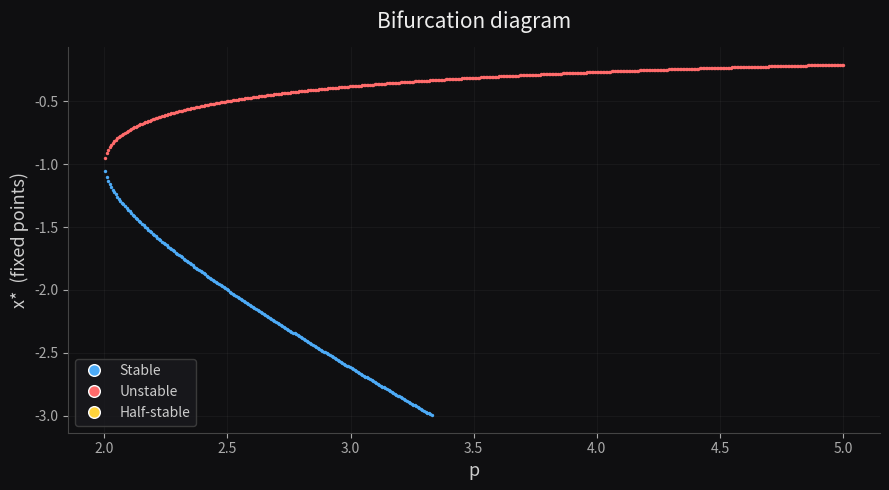

The matplotlib source for this figure:
"""
Bifurcation Diagram Generator
==============================
Define any 1-D ODE  xdot = f(x, p)  and sweep a parameter p
to produce a bifurcation diagram.

Usage
-----
  python bifurcation.py

Customise the three sections marked  ← EDIT THIS  below.
"""

import numpy as np
import matplotlib.pyplot as plt
from matplotlib.lines import Line2D


# ─────────────────────────────────────────────────────────────────────────────
# 1.  DEFINE YOUR ODE  ← EDIT THIS
# ─────────────────────────────────────────────────────────────────────────────
def xdot(x, p):
    """Right-hand side of xdot = f(x, p)."""
    #return p - x**2          # saddle-node normal form (default example)
    # Other examples to try:
    #return p*x + x**3      # supercritical pitchfork
    return 1 + p*x + x**2      # transcritical
    #return x*(p - x)       # logistic  (p = carrying capacity / growth rate)


# ─────────────────────────────────────────────────────────────────────────────
# 2.  PARAMETER & STATE RANGES  ← EDIT THIS
# ─────────────────────────────────────────────────────────────────────────────
P_MIN, P_MAX   = 0,  5.0   # parameter sweep range
X_MIN, X_MAX   = -3.0,  3.0   # x range to search for fixed points
PARAM_NAME     = "p"           # label shown on x-axis
STATE_NAME     = "x"           # label shown on y-axis


# ─────────────────────────────────────────────────────────────────────────────
# 3.  SOLVER SETTINGS  ← EDIT THIS (optional)
# ─────────────────────────────────────────────────────────────────────────────
N_PARAM   = 800    # number of parameter values to sweep
N_XGRID   = 300    # grid resolution for fixed-point search
FP_TOL    = 1e-6   # tolerance for declaring two fixed points equal


# ─────────────────────────────────────────────────────────────────────────────
# Core algorithm
# ─────────────────────────────────────────────────────────────────────────────
def find_fixed_points(f, p_val, x_vals):
    """
    Find fixed points of  xdot = f(x, p_val)  by scanning for sign changes
    in f and refining each root with bisection.
    Returns list of (x_fp, stability) where stability ∈ {'stable', 'unstable', 'half-stable'}.
    """
    from scipy.optimize import brentq

    y = np.array([f(x, p_val) for x in x_vals])
    fps = []

    for i in range(len(y) - 1):
        # sign change → bracket contains a root
        if y[i] * y[i+1] < 0:
            try:
                x_fp = brentq(lambda x: f(x, p_val), x_vals[i], x_vals[i+1], xtol=1e-10)
            except ValueError:
                continue
            fps.append(x_fp)
        # touching zero without crossing → half-stable / degenerate
        elif abs(y[i]) < FP_TOL * 10:
            fps.append(x_vals[i])

    # remove duplicates
    unique = []
    for xf in fps:
        if all(abs(xf - xu) > FP_TOL for xu in unique):
            unique.append(xf)

    results = []
    dx = (x_vals[-1] - x_vals[0]) / len(x_vals) * 0.01
    for xf in unique:
        df = (f(xf + dx, p_val) - f(xf - dx, p_val)) / (2 * dx)
        if df < -FP_TOL:
            stab = 'stable'
        elif df > FP_TOL:
            stab = 'unstable'
        else:
            stab = 'half-stable'
        results.append((xf, stab))

    return results


def compute_bifurcation(f, p_range, x_range, n_p, n_x):
    """Sweep parameter and collect fixed points with their stability."""
    p_vals  = np.linspace(*p_range, n_p)
    x_scan  = np.linspace(*x_range, n_x)

    stable_p, stable_x       = [], []
    unstable_p, unstable_x   = [], []
    halfstable_p, halfstable_x = [], []

    for p in p_vals:
        for xf, stab in find_fixed_points(f, p, x_scan):
            if stab == 'stable':
                stable_p.append(p);     stable_x.append(xf)
            elif stab == 'unstable':
                unstable_p.append(p);   unstable_x.append(xf)
            else:
                halfstable_p.append(p); halfstable_x.append(xf)

    return (np.array(stable_p),    np.array(stable_x),
            np.array(unstable_p),  np.array(unstable_x),
            np.array(halfstable_p),np.array(halfstable_x))


# ─────────────────────────────────────────────────────────────────────────────
# Plotting
# ─────────────────────────────────────────────────────────────────────────────
def plot_bifurcation(data, param_name, state_name):
    sp, sx, up, ux, hp, hx = data

    fig, ax = plt.subplots(figsize=(9, 5))
    fig.patch.set_facecolor('#0f0f11')
    ax.set_facecolor('#0f0f11')

    STABLE_C    = '#4dabf7'   # blue
    UNSTABLE_C  = '#ff6b6b'   # red
    HALF_C      = '#ffd43b'   # yellow

    DOT = 6

    if len(sx):
        ax.scatter(sp, sx, s=DOT, color=STABLE_C,   linewidths=0, label='Stable',      zorder=3)
    if len(ux):
        ax.scatter(up, ux, s=DOT, color=UNSTABLE_C, linewidths=0, label='Unstable',    zorder=3)
    if len(hx):
        ax.scatter(hp, hx, s=DOT, color=HALF_C,     linewidths=0, label='Half-stable', zorder=3)

    # grid
    ax.grid(color='#ffffff', alpha=0.06, linewidth=0.5)
    ax.spines[['top','right']].set_visible(False)
    for sp_ in ax.spines.values():
        sp_.set_color('#444')

    ax.tick_params(colors='#aaa', labelsize=10)
    ax.set_xlabel(param_name, color='#ccc', fontsize=13)
    ax.set_ylabel(f'{state_name}*  (fixed points)', color='#ccc', fontsize=13)
    ax.set_title('Bifurcation diagram', color='#eee', fontsize=15, pad=14)

    legend_elements = [
        Line2D([0],[0], marker='o', color='w', markerfacecolor=STABLE_C,   markersize=7, label='Stable',      linestyle='None'),
        Line2D([0],[0], marker='o', color='w', markerfacecolor=UNSTABLE_C, markersize=7, label='Unstable',    linestyle='None'),
        Line2D([0],[0], marker='o', color='w', markerfacecolor=HALF_C,     markersize=7, label='Half-stable', linestyle='None'),
    ]
    ax.legend(handles=legend_elements, facecolor='#1a1a1e', edgecolor='#444',
              labelcolor='#ccc', fontsize=10, markerscale=1.2)

    plt.tight_layout()
    plt.savefig(r'Nonlinear-Dynamics-and-Chaos\Chapter 3\Figures\bifurcation_diagram.pdf', dpi=150, bbox_inches='tight',
                facecolor=fig.get_facecolor())
    print("Saved → bifurcation_diagram.png")
    


# ─────────────────────────────────────────────────────────────────────────────
# Entry point
# ─────────────────────────────────────────────────────────────────────────────
if __name__ == '__main__':
    print(f"Sweeping {PARAM_NAME} ∈ [{P_MIN}, {P_MAX}]  with {N_PARAM} steps …")
    data = compute_bifurcation(
        xdot,
        p_range=(P_MIN, P_MAX),
        x_range=(X_MIN, X_MAX),
        n_p=N_PARAM,
        n_x=N_XGRID,
    )
    n_fp = len(data[0]) + len(data[2]) + len(data[4])
    print(f"Found {n_fp} fixed-point instances total.")
    plot_bifurcation(data, PARAM_NAME, STATE_NAME)
